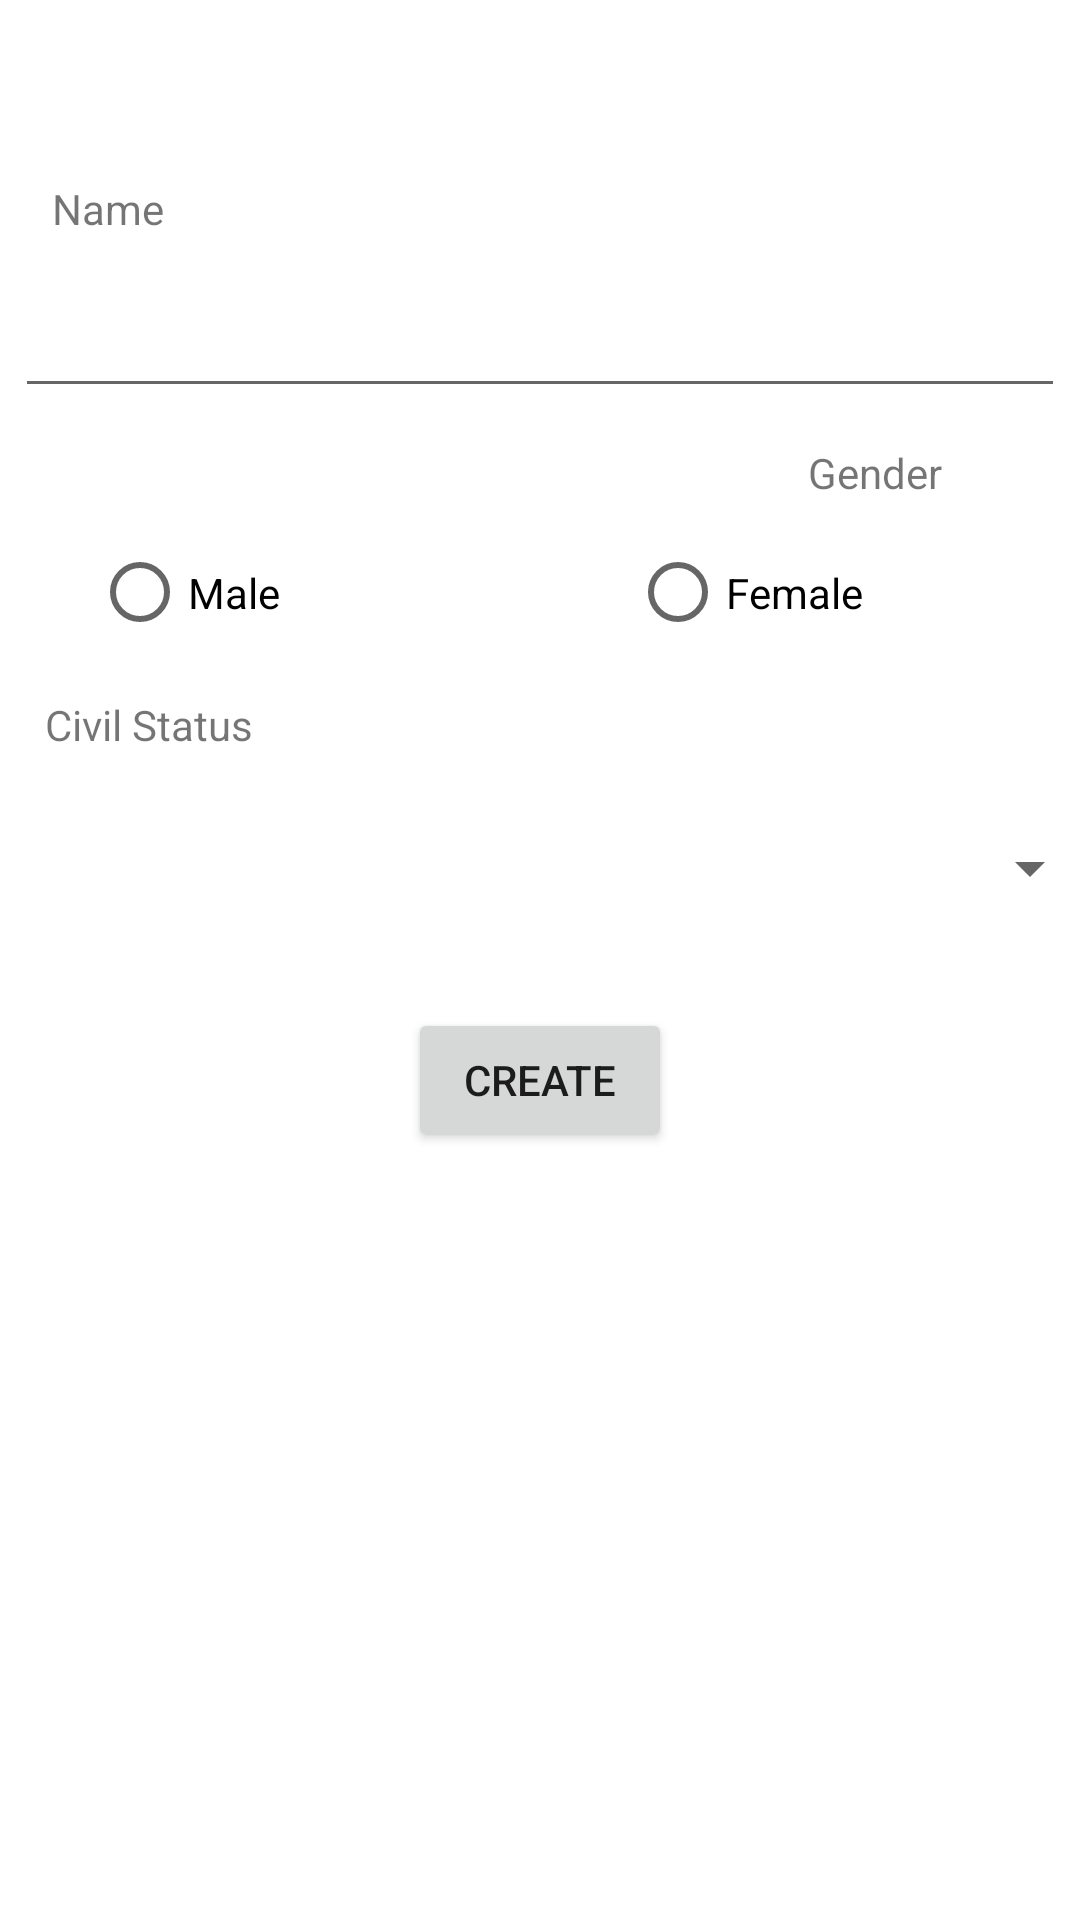

Write the Android layout XML for this screen, with the resource values it uses.
<!-- AndroidManifest.xml: application theme Theme.DatabaseApp -->
<!-- res/layout/activity_create_new_customer.xml -->
<?xml version="1.0" encoding="utf-8"?>
<androidx.constraintlayout.widget.ConstraintLayout xmlns:android="http://schemas.android.com/apk/res/android"
    xmlns:app="http://schemas.android.com/apk/res-auto"
    xmlns:tools="http://schemas.android.com/tools"
    android:layout_width="match_parent"
    android:layout_height="match_parent"
    tools:context=".CreateNewCustomer">

    <Button
        android:id="@+id/btnQuery"
        android:layout_width="wrap_content"
        android:layout_height="wrap_content"
        android:layout_marginTop="24dp"
        android:text="Create"
        app:layout_constraintEnd_toEndOf="parent"
        app:layout_constraintStart_toStartOf="parent"
        app:layout_constraintTop_toBottomOf="@+id/status" />

    <EditText
        android:id="@+id/edtitemcode"
        android:layout_width="350dp"
        android:layout_height="45dp"
        android:layout_marginTop="12dp"
        android:ems="10"
        android:inputType="textPersonName"
        app:layout_constraintEnd_toEndOf="parent"
        app:layout_constraintHorizontal_bias="0.513"
        app:layout_constraintStart_toStartOf="parent"
        app:layout_constraintTop_toBottomOf="@+id/textView2" />

    <Spinner
        android:id="@+id/status"
        android:layout_width="374dp"
        android:layout_height="45dp"
        android:layout_marginTop="16dp"
        android:animateLayoutChanges="false"
        app:layout_constraintEnd_toEndOf="parent"
        app:layout_constraintStart_toStartOf="parent"
        app:layout_constraintTop_toBottomOf="@+id/textView3" />

    <RadioGroup
        android:id="@+id/RGgender"
        android:layout_width="374dp"
        android:layout_height="45dp"
        android:layout_marginTop="8dp"
        android:orientation="horizontal"
        app:layout_constraintEnd_toEndOf="parent"
        app:layout_constraintHorizontal_bias="0.486"
        app:layout_constraintStart_toStartOf="parent"
        app:layout_constraintTop_toBottomOf="@+id/textView">

        <RadioButton
            android:id="@+id/male"
            android:layout_width="wrap_content"
            android:layout_height="wrap_content"
            android:layout_marginStart="37dp"
            android:layout_marginLeft="57dp"
            android:layout_weight="1"
            android:text="Male" />

        <RadioButton
            android:id="@+id/female"
            android:layout_width="wrap_content"
            android:layout_height="wrap_content"
            android:layout_marginStart="37dp"
            android:layout_marginLeft="57dp"
            android:layout_weight="1"
            android:text="Female" />
    </RadioGroup>

    <TextView
        android:id="@+id/textView"
        android:layout_width="wrap_content"
        android:layout_height="wrap_content"
        android:layout_marginTop="12dp"
        android:text="Gender"
        app:layout_constraintEnd_toEndOf="parent"
        app:layout_constraintHorizontal_bias="0.854"
        app:layout_constraintStart_toStartOf="parent"
        app:layout_constraintTop_toBottomOf="@+id/edtitemcode" />

    <TextView
        android:id="@+id/textView3"
        android:layout_width="wrap_content"
        android:layout_height="wrap_content"
        android:layout_marginTop="12dp"
        android:text="Civil Status"
        app:layout_constraintEnd_toEndOf="parent"
        app:layout_constraintHorizontal_bias="0.052"
        app:layout_constraintStart_toStartOf="parent"
        app:layout_constraintTop_toBottomOf="@+id/RGgender" />

    <TextView
        android:id="@+id/textView2"
        android:layout_width="wrap_content"
        android:layout_height="wrap_content"
        android:layout_marginTop="60dp"
        android:text="Name"
        app:layout_constraintEnd_toEndOf="parent"
        app:layout_constraintHorizontal_bias="0.0535"
        app:layout_constraintStart_toStartOf="parent"
        app:layout_constraintTop_toTopOf="parent" />


</androidx.constraintlayout.widget.ConstraintLayout>
<!-- resources referenced by this layout -->
<resources>
  <style name="Theme.DatabaseApp" parent="Theme.MaterialComponents.DayNight.DarkActionBar">
          
          <item name="colorPrimary">@color/purple_500</item>
          <item name="colorPrimaryVariant">@color/purple_700</item>
          <item name="colorOnPrimary">@color/white</item>
          
          <item name="colorSecondary">@color/teal_200</item>
          <item name="colorSecondaryVariant">@color/teal_700</item>
          <item name="colorOnSecondary">@color/black</item>
          
          <item name="android:statusBarColor">?attr/colorPrimaryVariant</item>
          
      </style>
  <!-- not gathered from this repository: default colours our renderer supplied (Android Studio template values) -->
  <color name="purple_500">#FF6200EE</color>
  <color name="purple_700">#FF3700B3</color>
  <color name="teal_200">#FF03DAC5</color>
  <color name="teal_700">#FF018786</color>
  <color name="black">#FF000000</color>
  <color name="white">#FFFFFFFF</color>
</resources>
